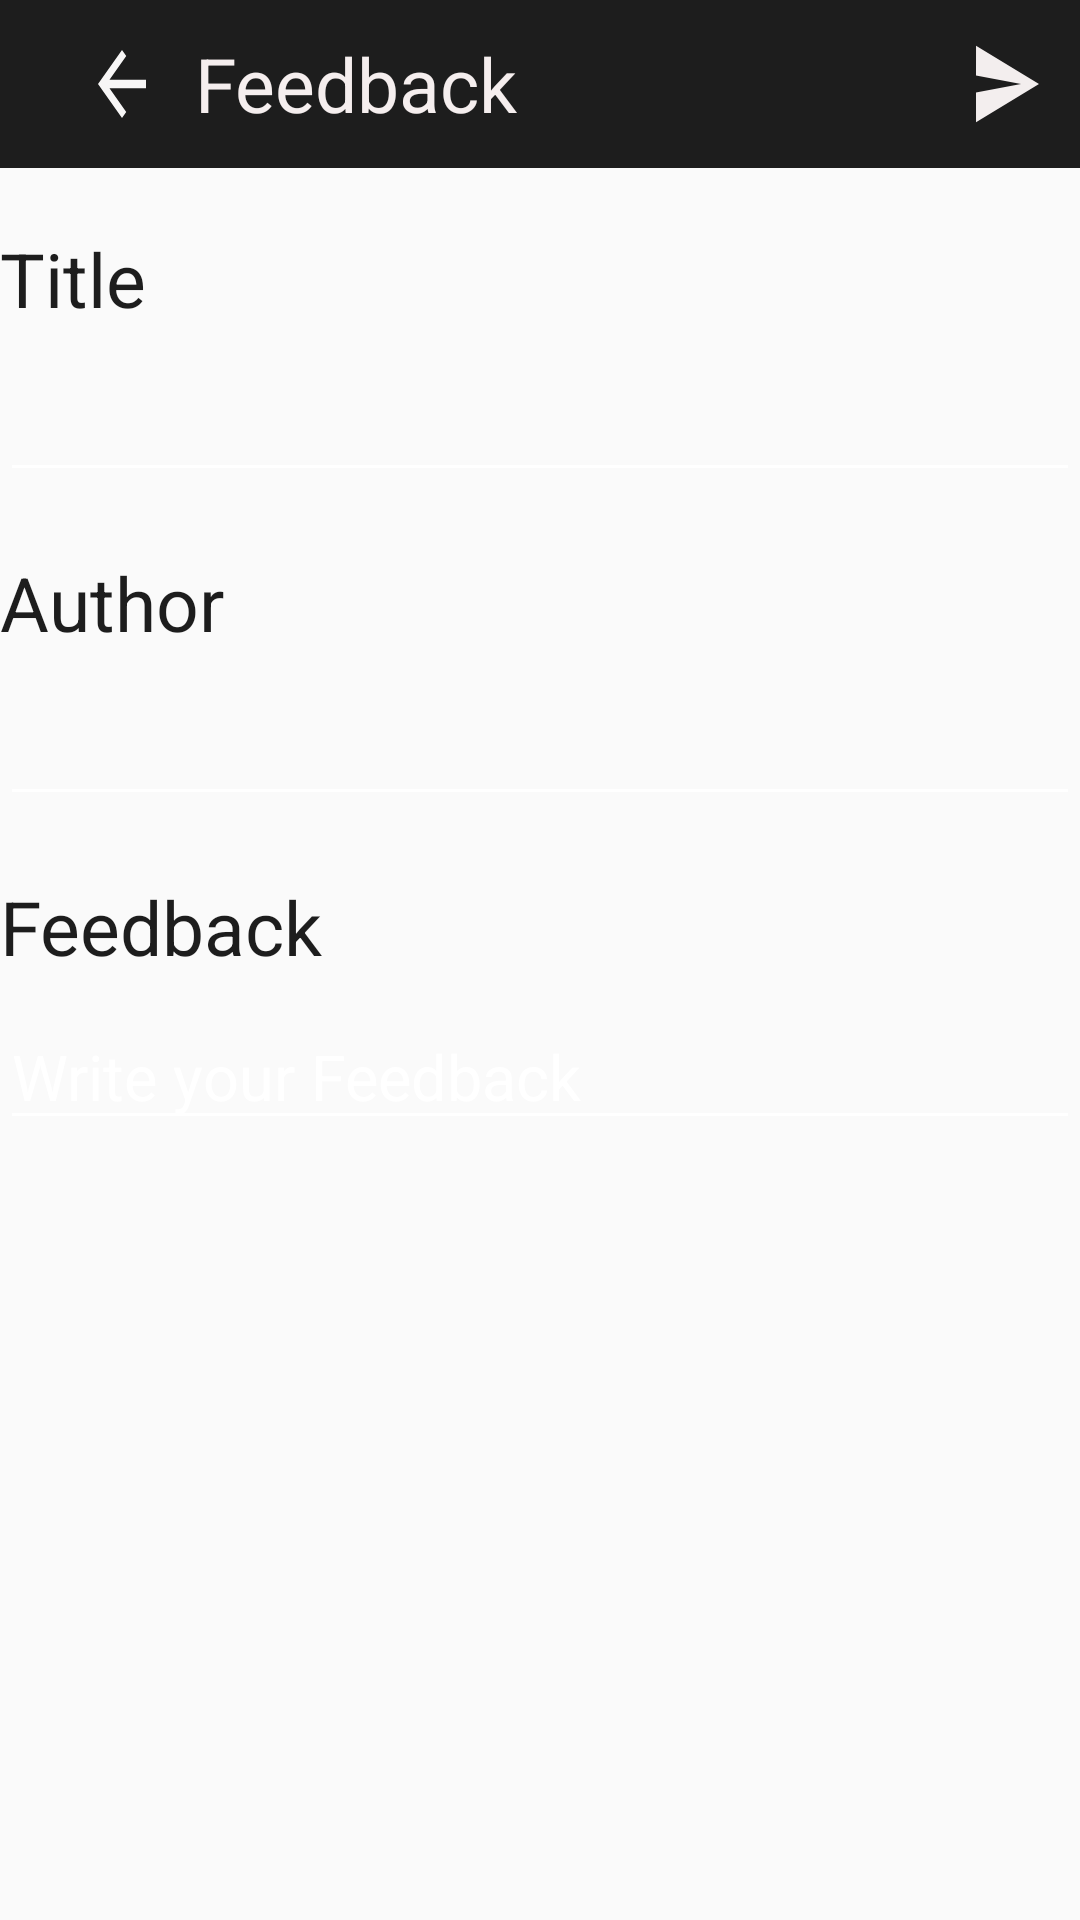

Reconstruct the res/layout file that produces this screen, plus the resources it refers to.
<!-- AndroidManifest.xml: application theme AppTheme -->
<!-- res/layout/activity_opinion.xml -->
<?xml version="1.0" encoding="utf-8"?>
<LinearLayout xmlns:android="http://schemas.android.com/apk/res/android"
    xmlns:app="http://schemas.android.com/apk/res-auto"
    xmlns:tools="http://schemas.android.com/tools"
    android:layout_width="match_parent"
    android:layout_height="match_parent"
    android:orientation="vertical"
    tools:context=".opinion">

    <android.support.v7.widget.Toolbar
        android:layout_width="match_parent"
        android:layout_height="wrap_content"
        android:background="@color/colorPrimary">

        <LinearLayout

            android:layout_width="match_parent"
            android:layout_height="wrap_content"
            android:orientation="horizontal">

            <android.support.v7.widget.AppCompatImageButton
                android:id="@+id/image1"
                android:layout_width="0dp"
                android:layout_height="wrap_content"
                android:layout_weight="1"
                android:background="@color/colorPrimary"
                android:src="@drawable/ic_arrow_back_black_24dp" />

            <TextView
                android:layout_width="0dp"
                android:layout_height="wrap_content"
                android:layout_gravity="start"
                android:layout_weight="5"
                android:text="Feedback"
                android:background="@color/colorPrimary"
                android:textColor="#F5EEEE"
                android:textSize="25sp" />

            <android.support.v7.widget.AppCompatImageButton
                android:id="@+id/image2"
                android:layout_width="0dp"
                android:layout_height="wrap_content"
                android:layout_weight="1"
                android:background="@color/colorPrimary"
                android:src="@drawable/ic_send_black_24dp" />

        </LinearLayout>
    </android.support.v7.widget.Toolbar>
<ScrollView
    android:layout_width="match_parent"
    android:layout_height="wrap_content">

    <LinearLayout
        android:layout_width="match_parent"
        android:layout_height="wrap_content"
        android:orientation="vertical">
<TextView
    android:id="@+id/t1"
    android:layout_width="match_parent"
    android:layout_height="wrap_content"
    android:layout_marginTop="20dp"
    android:text="Title"
    android:textAllCaps="false"
    android:textSize="25sp"
    android:textColor="@color/colorPrimary"/>
    <EditText
        android:id="@+id/e1"
        android:layout_width="match_parent"
        android:layout_height="wrap_content"
        android:layout_marginTop="9dp"
        android:textColor="#881F0303"
        android:textSize="21dp"
        android:textAllCaps="false" />
    <TextView
        android:id="@+id/t2"
        android:layout_width="match_parent"
        android:layout_height="wrap_content"
        android:layout_marginTop="20dp"
        android:text="Author"
        android:textAllCaps="false"
        android:textSize="25sp"
        android:textColor="@color/colorPrimary"/>
    <EditText
        android:id="@+id/e2"
        android:layout_width="match_parent"
        android:layout_height="wrap_content"
        android:layout_marginTop="9dp"
        android:textColor="#881F0303"
        android:textSize="21dp"
        android:textAllCaps="false" />
    <TextView
        android:id="@+id/t3"
        android:layout_width="match_parent"
        android:layout_height="wrap_content"
        android:layout_marginTop="20dp"
        android:text="Feedback"
        android:textAllCaps="false"
        android:textSize="25sp"
        android:textColor="@color/colorPrimary"/>
    <EditText
        android:id="@+id/e3"
        android:layout_width="match_parent"
        android:layout_height="wrap_content"
        android:layout_marginTop="9dp"
        android:textColor="#881F0303"
        android:textSize="21dp"
        android:textAllCaps="false"
        android:hint="Write your Feedback"/>
    </LinearLayout>
</ScrollView>


</LinearLayout>
<!-- resources referenced by this layout -->
<resources>
  <color name="colorPrimary">#1D1D1D</color>
  <!-- drawable ic_arrow_back_black_24dp (drawable) -->
  <vector xmlns:android="http://schemas.android.com/apk/res/android"
          android:width="24dp"
          android:height="34dp"
          android:viewportWidth="24.0"
          android:viewportHeight="24.0">
      <path
          android:fillColor="#F7F6F6"
          android:pathData="M20,11H7.83l5.59,-5.59L12,4l-8,8 8,8 1.41,-1.41L7.83,13H20v-2z"/>
  </vector>
  <!-- drawable ic_send_black_24dp (drawable) -->
  <vector xmlns:android="http://schemas.android.com/apk/res/android"
          android:width="24dp"
          android:height="34dp"
          android:viewportWidth="24.0"
          android:viewportHeight="24.0">
      <path
          android:fillColor="#F3EEEE"
          android:pathData="M2.01,21L23,12 2.01,3 2,10l15,2 -15,2z"/>
  </vector>
  <style name="AppTheme" parent="Theme.AppCompat.Light.DarkActionBar">
          
          <item name="colorPrimary">@color/colorPrimary</item>
          <item name="colorPrimaryDark">@color/colorPrimaryDark</item>
          <item name="colorAccent">@color/colorAccent</item>
          <item name="drawerArrowStyle">@style/DrawerArrowStyle</item>
          <item name="windowActionBar">false</item>
          <item name="windowNoTitle">true</item>
          <item name="android:textColorHint">@color/white</item>
          <item name="android:textColorSecondary">@color/color_icon</item>
      </style>
  <color name="colorPrimaryDark">#000000</color>
  <color name="colorAccent">#1D917F</color>
  <style name="DrawerArrowStyle" parent="Widget.AppCompat.DrawerArrowToggle">
          <item name="color">@android:color/white</item>
      </style>
  <color name="white">#FFFFFF</color>
  <color name="color_icon">#fff</color>
</resources>
